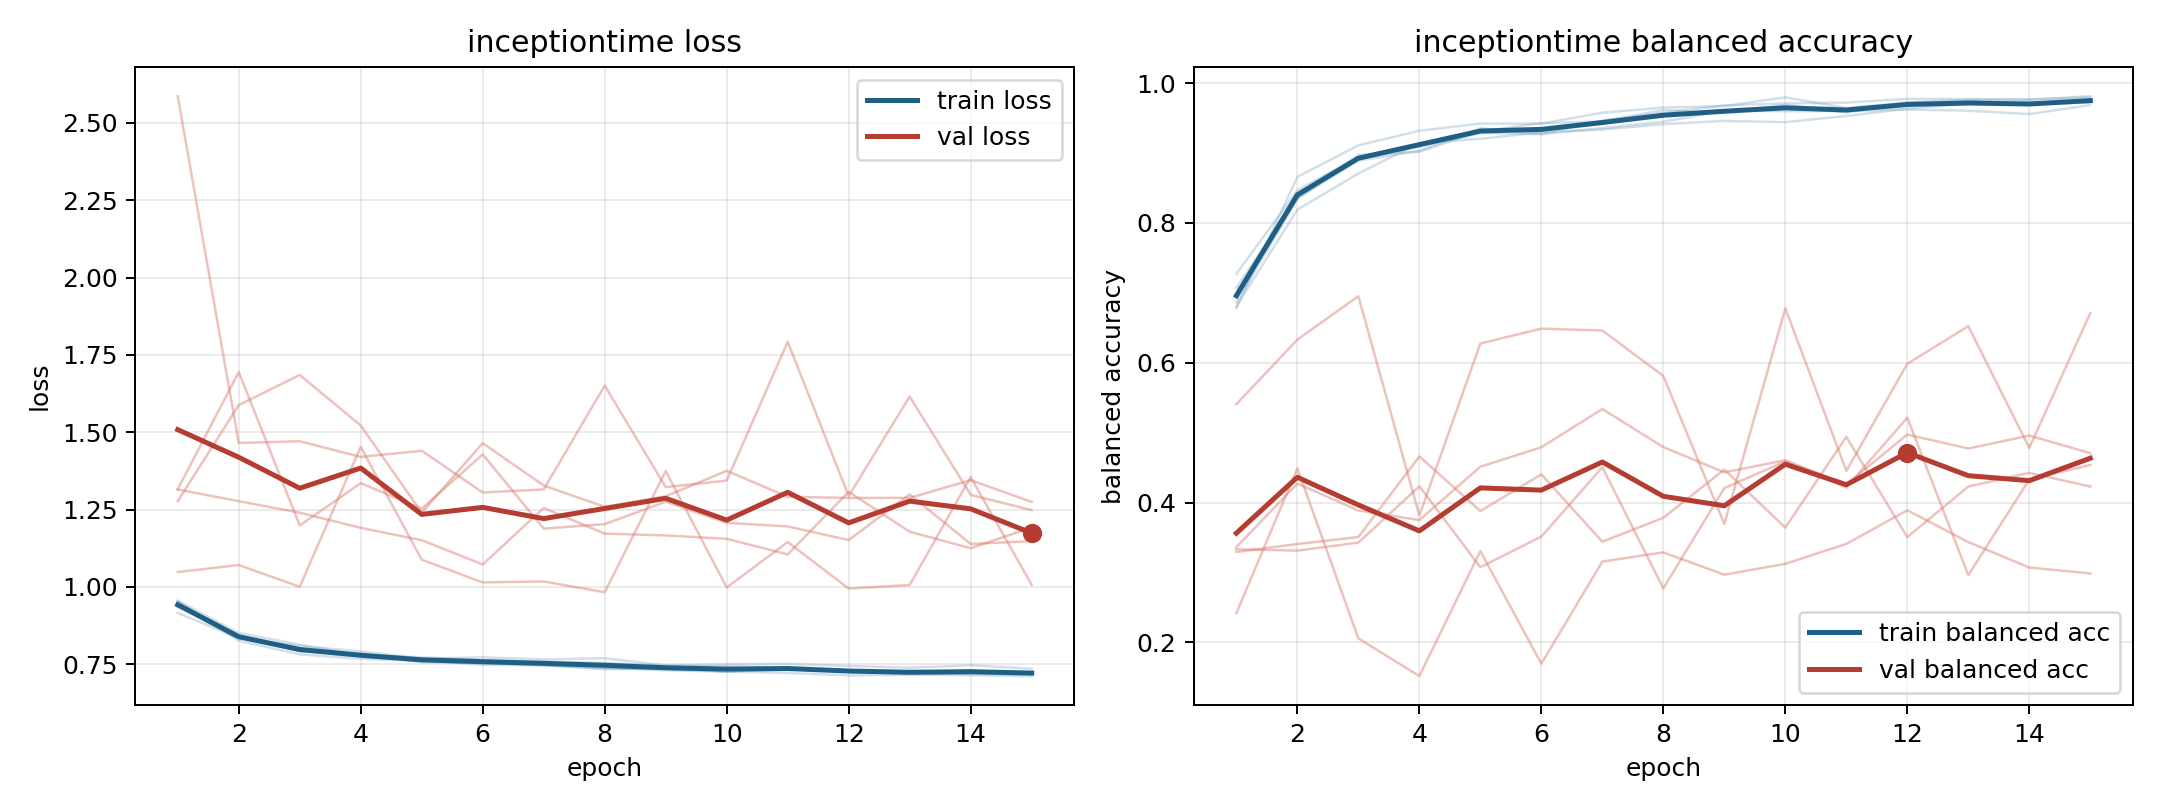

The data file committed next to this chart (first rows):
model, fold, epoch, train_loss, train_balanced_accuracy, val_loss, val_balanced_accuracy
inceptiontime, 1, 1, 0.9356, 0.7075, 1.277, 0.2415
inceptiontime, 1, 2, 0.8421, 0.8355, 1.588, 0.4489
inceptiontime, 1, 3, 0.7919, 0.8894, 1.685, 0.2056
inceptiontime, 1, 4, 0.7843, 0.9031, 1.522, 0.1516
inceptiontime, 1, 5, 0.7565, 0.9355, 1.24, 0.3306
inceptiontime, 1, 6, 0.7539, 0.9277, 1.465, 0.1693
inceptiontime, 1, 7, 0.7467, 0.9464, 1.328, 0.3155
inceptiontime, 1, 8, 0.7371, 0.9577, 1.259, 0.3287
inceptiontime, 1, 9, 0.7306, 0.9682, 1.293, 0.2967
inceptiontime, 1, 10, 0.7261, 0.9711, 1.375, 0.3124
inceptiontime, 1, 11, 0.7221, 0.9723, 1.291, 0.3408
inceptiontime, 1, 12, 0.714, 0.9775, 1.288, 0.3889
inceptiontime, 1, 13, 0.7161, 0.9773, 1.288, 0.3434
inceptiontime, 1, 14, 0.7152, 0.9762, 1.345, 0.307
inceptiontime, 1, 15, 0.7118, 0.9814, 1.275, 0.2986
inceptiontime, 2, 1, 0.9159, 0.7271, 2.586, 0.3331
inceptiontime, 2, 2, 0.8351, 0.8468, 1.465, 0.3312
inceptiontime, 2, 3, 0.8088, 0.8945, 1.471, 0.3426
inceptiontime, 2, 4, 0.7917, 0.9091, 1.42, 0.4233
inceptiontime, 2, 5, 0.7681, 0.9289, 1.44, 0.3075
inceptiontime, 2, 6, 0.7724, 0.9271, 1.305, 0.3512
inceptiontime, 2, 7, 0.7657, 0.9357, 1.315, 0.4505
inceptiontime, 2, 8, 0.7696, 0.9449, 1.651, 0.2772
inceptiontime, 2, 9, 0.7466, 0.9609, 1.323, 0.4207
inceptiontime, 2, 10, 0.7494, 0.9599, 1.344, 0.4589
inceptiontime, 2, 11, 0.7512, 0.9602, 1.792, 0.4214
inceptiontime, 2, 12, 0.7447, 0.9624, 1.294, 0.5214
inceptiontime, 2, 13, 0.7388, 0.9607, 1.615, 0.2961
inceptiontime, 2, 14, 0.7466, 0.9559, 1.298, 0.433
inceptiontime, 2, 15, 0.7353, 0.9687, 1.248, 0.4538
inceptiontime, 3, 1, 0.9542, 0.6781, 1.316, 0.3362
inceptiontime, 3, 2, 0.8261, 0.8659, 1.695, 0.4271
inceptiontime, 3, 3, 0.7823, 0.9111, 1.199, 0.3886
inceptiontime, 3, 4, 0.7673, 0.9319, 1.335, 0.375
inceptiontime, 3, 5, 0.7614, 0.9423, 1.253, 0.4512
inceptiontime, 3, 6, 0.754, 0.9422, 1.428, 0.4791
inceptiontime, 3, 7, 0.7483, 0.9578, 1.188, 0.5338
inceptiontime, 3, 8, 0.7387, 0.9651, 1.203, 0.4793
inceptiontime, 3, 9, 0.7348, 0.9673, 1.275, 0.4432
inceptiontime, 3, 10, 0.7266, 0.9799, 1.207, 0.4606
inceptiontime, 3, 11, 0.7371, 0.9645, 1.196, 0.4259
inceptiontime, 3, 12, 0.7262, 0.9725, 1.152, 0.4973
inceptiontime, 3, 13, 0.7238, 0.9763, 1.299, 0.4773
inceptiontime, 3, 14, 0.7287, 0.977, 1.139, 0.4959
inceptiontime, 3, 15, 0.7221, 0.9796, 1.148, 0.4707
inceptiontime, 4, 1, 0.9555, 0.6807, 1.315, 0.3292
inceptiontime, 4, 2, 0.851, 0.819, 1.277, 0.3407
inceptiontime, 4, 3, 0.8132, 0.8708, 1.24, 0.3506
inceptiontime, 4, 4, 0.7785, 0.9145, 1.191, 0.4659
inceptiontime, 4, 5, 0.7728, 0.9205, 1.151, 0.3878
inceptiontime, 4, 6, 0.7637, 0.9299, 1.073, 0.4402
inceptiontime, 4, 7, 0.7581, 0.9337, 1.255, 0.344
inceptiontime, 4, 8, 0.7546, 0.9415, 1.172, 0.3781
inceptiontime, 4, 9, 0.7449, 0.946, 1.166, 0.4472
inceptiontime, 4, 10, 0.743, 0.9443, 1.156, 0.3641
inceptiontime, 4, 11, 0.738, 0.9531, 1.105, 0.4939
inceptiontime, 4, 12, 0.7283, 0.9637, 1.308, 0.3505
inceptiontime, 4, 13, 0.722, 0.9705, 1.178, 0.4229
inceptiontime, 4, 14, 0.7179, 0.9723, 1.125, 0.4425
inceptiontime, 4, 15, 0.7177, 0.9733, 1.192, 0.4228
... 15 more rows
